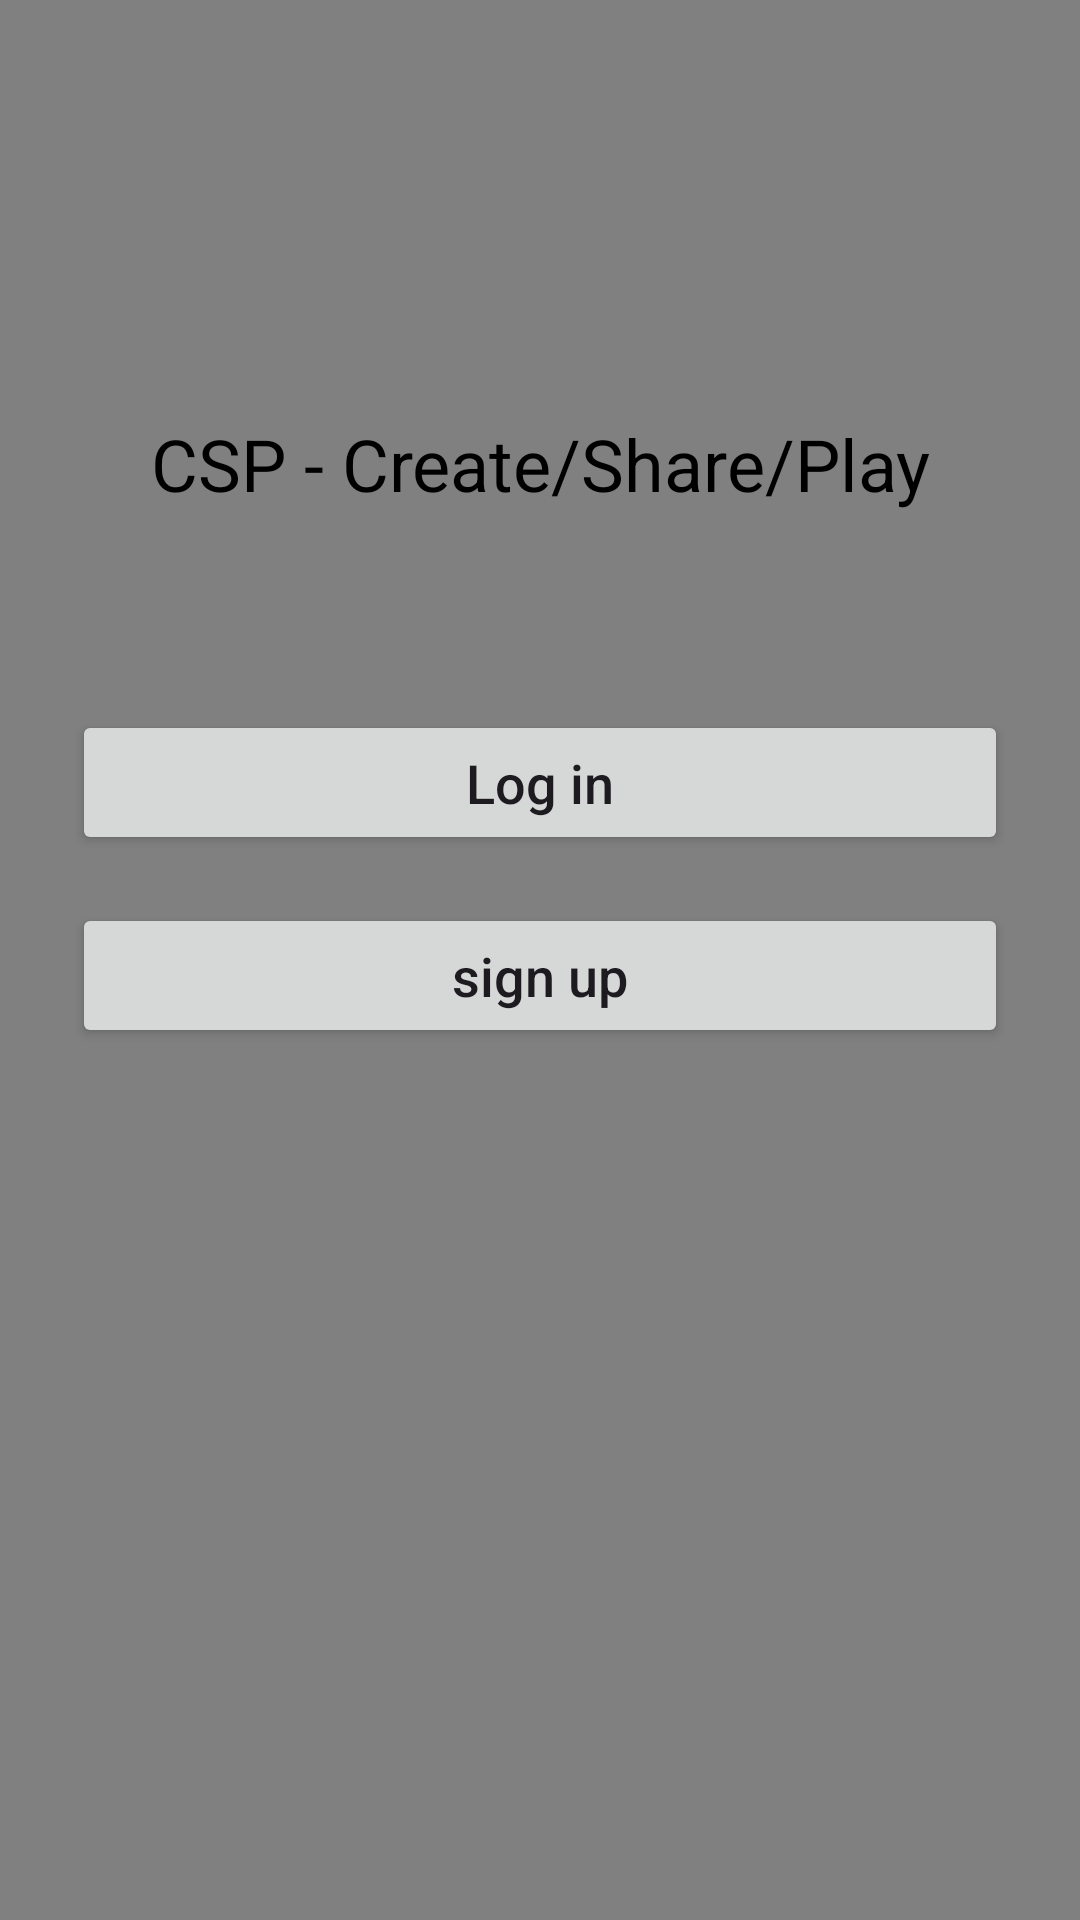

Layout XML and referenced resources for this Android screen:
<!-- AndroidManifest.xml: application theme Theme.CspApp -->
<!-- res/layout/activity_main_menu.xml -->
<?xml version="1.0" encoding="utf-8"?>
<androidx.constraintlayout.widget.ConstraintLayout xmlns:android="http://schemas.android.com/apk/res/android"
    xmlns:app="http://schemas.android.com/apk/res-auto"
    xmlns:tools="http://schemas.android.com/tools"
    android:layout_width="match_parent"
    android:layout_height="match_parent"
    android:background="#808080"
    tools:context=".MainActivity">

    <LinearLayout
        android:layout_width="match_parent"
        android:layout_height="wrap_content"
        android:orientation="vertical"
        android:padding="24dp"
        app:layout_constraintBottom_toBottomOf="parent"
        app:layout_constraintEnd_toEndOf="parent"
        app:layout_constraintStart_toStartOf="parent"
        app:layout_constraintTop_toTopOf="parent"
        app:layout_constraintVertical_bias="0.3">

        <TextView
            android:layout_width="match_parent"
            android:layout_height="wrap_content"
            android:gravity="center"
            android:text="CSP - Create/Share/Play"
            android:textColor="@android:color/black"
            android:textSize="24sp"
            android:layout_marginBottom="50dp" />

        <Button
            android:id="@+id/btnLogin"
            android:layout_width="match_parent"
            android:layout_height="wrap_content"
            android:layout_marginTop="16dp"
            android:layout_marginBottom="16dp"
            android:padding="12dp"
            android:text="Log in"
            android:textAllCaps="false"
            android:textSize="18sp" />

        <Button
            android:id="@+id/btnSignup"
            android:layout_width="match_parent"
            android:layout_height="wrap_content"
            android:padding="12dp"
            android:text="sign up"
            android:textAllCaps="false"
            android:textSize="18sp" />

    </LinearLayout>

</androidx.constraintlayout.widget.ConstraintLayout>
<!-- resources referenced by this layout -->
<resources>
  <style name="Theme.CspApp" parent="Base.Theme.CspApp" />
  <style name="Base.Theme.CspApp" parent="Theme.Material3.DayNight.NoActionBar">
          
          
      </style>
</resources>
